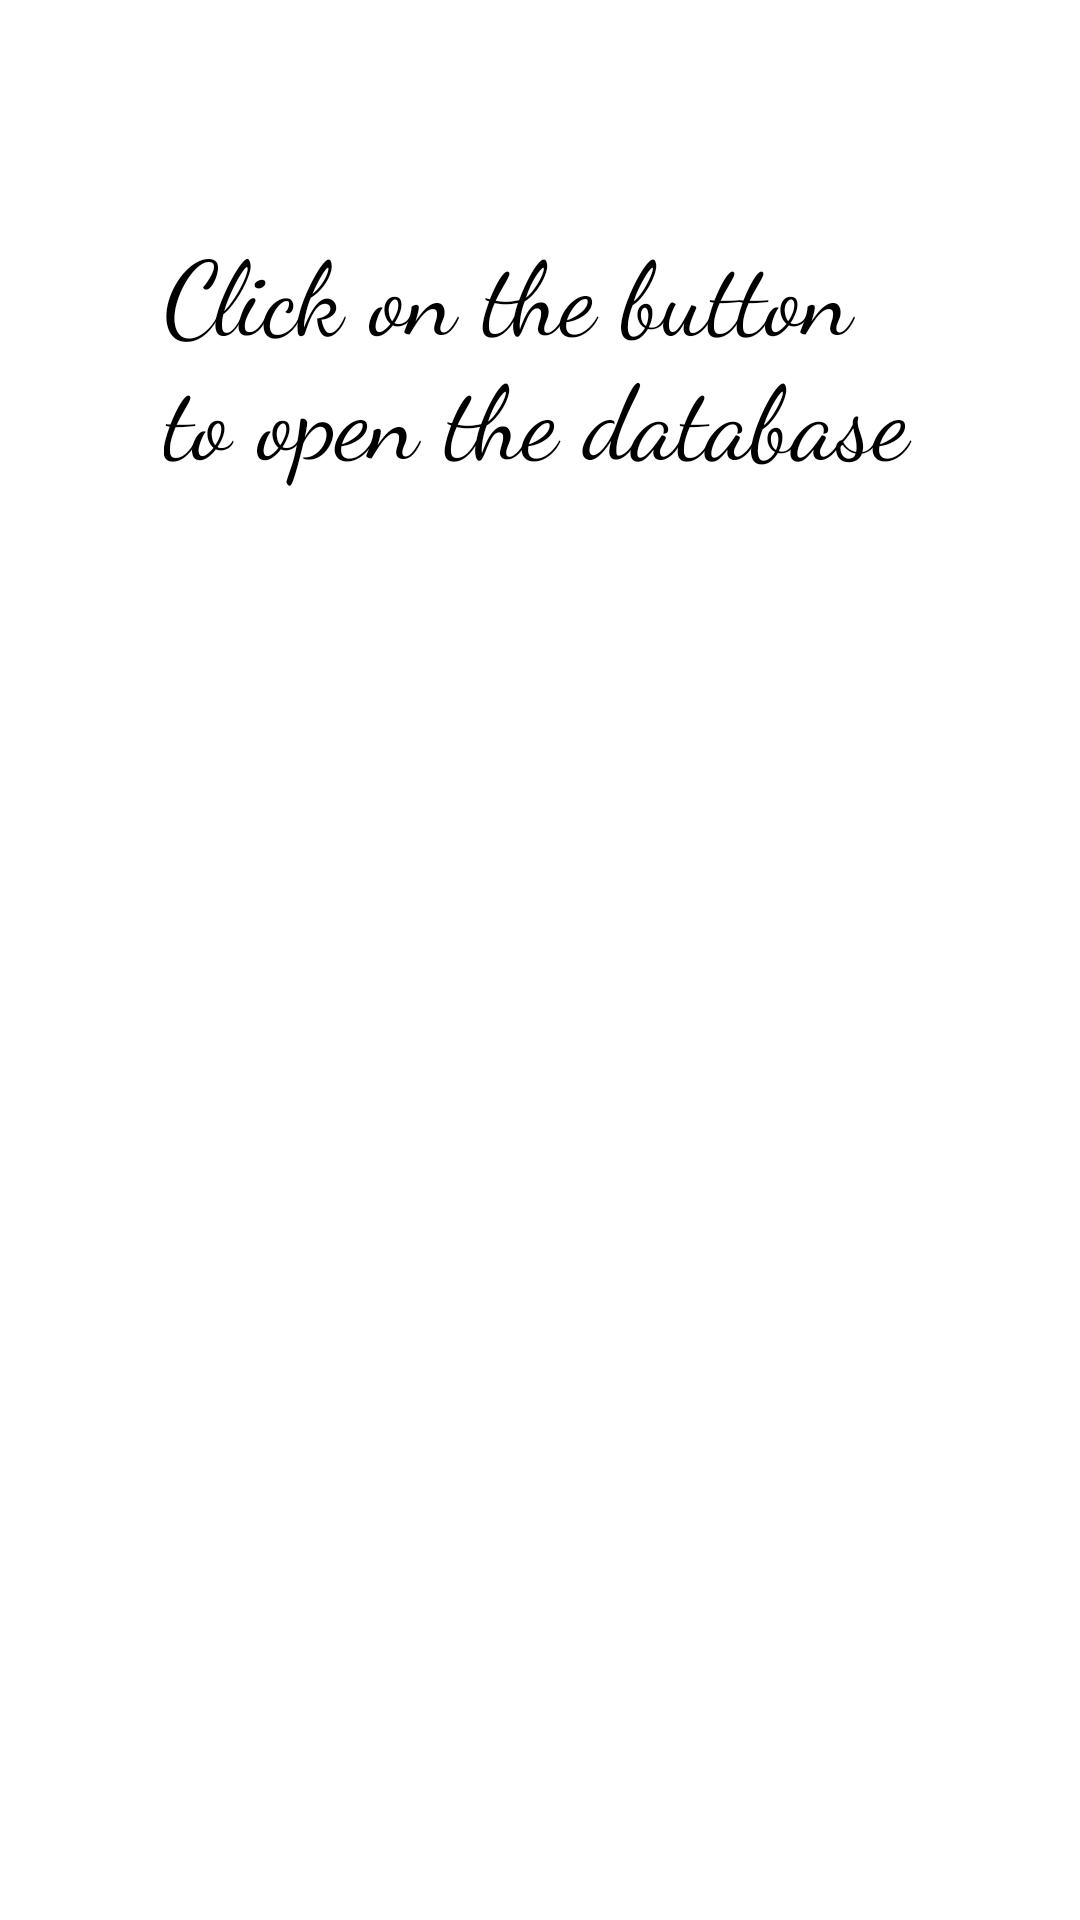

Write the Android layout XML for this screen, with the resource values it uses.
<!-- AndroidManifest.xml: application theme Theme.BicycleRecyclerView -->
<!-- res/layout/fragment_first.xml -->
<?xml version="1.0" encoding="utf-8"?>
<androidx.constraintlayout.widget.ConstraintLayout xmlns:android="http://schemas.android.com/apk/res/android"
    xmlns:app="http://schemas.android.com/apk/res-auto"
    xmlns:tools="http://schemas.android.com/tools"
    android:layout_width="match_parent"
    android:layout_height="match_parent"
    tools:context=".FirstFragment">

    <TextView
        android:id="@+id/textview_first"
        android:layout_width="250dp"
        android:layout_height="97dp"
        android:fontFamily="cursive"
        android:text="@string/first_fragment"
        android:textColor="#000000"
        android:textColorHint="#000000"
        app:autoSizeTextType="uniform"
        app:layout_constraintBottom_toBottomOf="parent"
        app:layout_constraintEnd_toEndOf="parent"
        app:layout_constraintHorizontal_bias="0.496"
        app:layout_constraintStart_toStartOf="parent"
        app:layout_constraintTop_toTopOf="parent"
        app:layout_constraintVertical_bias="0.135" />
</androidx.constraintlayout.widget.ConstraintLayout>
<!-- resources referenced by this layout -->
<resources>
  <string name="first_fragment">Click on the button to open the database</string>
  <style name="Theme.BicycleRecyclerView" parent="Theme.MaterialComponents.DayNight.DarkActionBar">
          
          <item name="colorPrimary">@color/purple_500</item>
          <item name="colorPrimaryVariant">@color/purple_700</item>
          <item name="colorOnPrimary">@color/white</item>
          
          <item name="colorSecondary">@color/teal_200</item>
          <item name="colorSecondaryVariant">@color/teal_700</item>
          <item name="colorOnSecondary">@color/black</item>
          
          <item name="android:statusBarColor" tools:targetApi="l">?attr/colorPrimaryVariant</item>
          
      </style>
  <!-- not gathered from this repository: default colours our renderer supplied (Android Studio template values) -->
  <color name="purple_500">#FF6200EE</color>
  <color name="purple_700">#FF3700B3</color>
  <color name="teal_200">#FF03DAC5</color>
  <color name="teal_700">#FF018786</color>
  <color name="black">#FF000000</color>
  <color name="white">#FFFFFFFF</color>
</resources>
